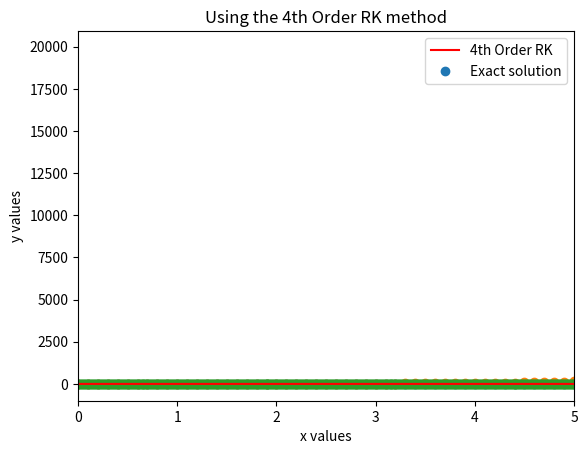

This chart was generated by the following Python code:
#!/usr/bin/env python3
# -*- coding: utf-8 -*-
"""
Created on Mon Sep 14 15:20:40 2020

@author: mikeortiz-parra
"""
# Problem 3 for HW 3 is writing an ODE package that has Eular's, Heun's, and the 
# explicit RK4 method. Make each step size .1, .01, or .001, number of picards 
# iterations
# lets use our inatial value problem as y = sin(x) y(0)=1
import numpy as np
from numpy import sin, cos  
import matplotlib.pyplot as plt
# here we have our start point and end point and going up by the value of .1

x_o = 0
y_o = 1
x_f = 10
n = 101
delta_x = (x_f -x_o)/(n-1)
#print(delta_x)

x = np.linspace(x_o,x_f,n)
y = np.zeros([n])
#print(y)
#print(len(x))

#print(len(y))

y[0] = y_o # STarting y[0] at one instead of 0
#print(y[0])
def Eulars(delta_x,x_func,x,y,n):
    for i in range(1,n):
        y[i] = delta_x*x_func[i-1]+ y[i-1]
        # print(y[i])
        # print(len(y))
    return x,y
x_func = sin(x)
x,y = Eulars(delta_x, x_func,x,y,n)
        

# our defined function solved analytically
def Origin(y,x):
    y_init = -cos(x)+2
    #print(y_init)
    return y_init

plt.plot(x,Origin(y,x),'r')
plt.plot(x,y,'o')
plt.xlabel('Value of x')
plt.ylabel('Value of y')
plt.legend(["Original Function", "Using Eular's"], loc=3)
plt.title('Approximate Solution with Forward Eulers Method')
plt.savefig('Eulars_Method.png')
plt.show()

#%%
# Here we will be using the Heun's Method
# We can use e^x to get a good vizulization 
import numpy as np
from math import exp
import matplotlib.pyplot as plt
t_o = 0
y_o = 1
h = .1

def y_1(t,y):
    return y

def sol(t):
    return exp(t)

ysol = np.vectorize(sol) # Filling the ysol with vectorized components of the function sol which returns our exp(t).
# Basically we have our solved function to compare the Heun method against


t = np.arange(t_o,10,h)
y = np.zeros(t.size)
y[0] = y_o


#print(len(t))
#print(len(y))
def Heun(t,y): #Here we are appling our Heuns method equation to compare to our solution
    for i in range(1,t.size):
        y_interm = y[i-1] + h*y_1(t[i-1],y[i-1])
        
        y[i] = y[i-1] + (h/2)*(y_1(t[i-1],y[i-1])+y_1(t[i],y_interm))
    return t
t = Heun(t, y)    
plt.plot(t,y,'o')
plt.plot(t,ysol(t),'r')
plt.xlabel('Value of x')
plt.ylabel('Value of y')
plt.legend(["Huen's", "Original Function"], loc=2)
plt.title('Approximate Solution with Huens Method')
plt.savefig('Heun_Mehtod.png')
#%%

# Here we will do a RK4 runge kutta 4th order method. exp(-2*x) - 2*y
# 
import matplotlib.pyplot as plt
import numpy as np

# Here we are making a function with open argumetns and then returning then with eval to evaluate them.
# Kinda what we talked about in class that day I asked you.
def feval(funcName, *args): 
    return eval(funcName)(*args)

# Here we are starting our bulding of the long RK4 method
def RK4thOrder(func, yinit, x_range, h):
    m = len(yinit) # Here setting the length with yint input
    n = int((x_range[-1] - x_range[0])/h) # Step size
    
    x = x_range[0]
    y = yinit
# xsol making empty then appending aka filling xsol with our range in x    
    xsol = np.empty(0) 
    xsol = np.append(xsol, x)
# Same here with y but we are filling it with a variable
    ysol = np.empty(0)
    ysol = np.append(ysol, y)

    for i in range(n): #Here we are taking the equation apart and going through its function with a for loop
        k1 = feval(func, x, y)
        yp2 = y + k1*(h/2)
        k2 = feval(func, x+h/2, yp2)
        yp3 = y + k2*(h/2)
        k3 = feval(func, x+h/2, yp3)
        yp4 = y + k3*h
        k4 = feval(func, x+h, yp4)

        for j in range(m): #here we are running a loop with RK4 put back together
            y[j] = y[j] + (h/6)*(k1[j] + 2*k2[j] + 2*k3[j] + k4[j])
        x = x + h
        xsol = np.append(xsol, x)

        for r in range(len(y)):
            ysol = np.append(ysol, y[r])  
    return [xsol, ysol]
# Here we are making out function to compare to our RK4 methos
def myFunc(x, y):
    dy = np.zeros((len(y)))
    dy[0] = np.exp(-2*x) - 2*y[0]
    return dy

h = 0.01
x = np.array([0.0, 5])
yinit = np.array([1.0/10])

[ts, ys] = RK4thOrder('myFunc', yinit, x, h)

dt = int((x[-1]-x[0])/h)
t = [x[0]+i*h for i in range(dt+1)] 
yexact = []
for i in range(dt+1):
    ye = (1.0/10)*np.exp(-2*t[i]) + t[i]*np.exp(-2*t[i])
    yexact.append(ye)
# I wanted to see how precise this method is since originally I could not see a differnce
diff = ys - yexact
print("Maximum difference =", np.max(abs(diff)))

plt.plot(ts, ys, 'o')
plt.plot(t, yexact, 'r')
plt.xlim(x[0], x[1])
plt.legend(["4th Order RK", "Exact solution"], loc=1)
plt.title("Using the 4th Order RK method")
plt.xlabel('x values')
plt.ylabel('y values')
plt.savefig('4thOrde')
plt.show()





